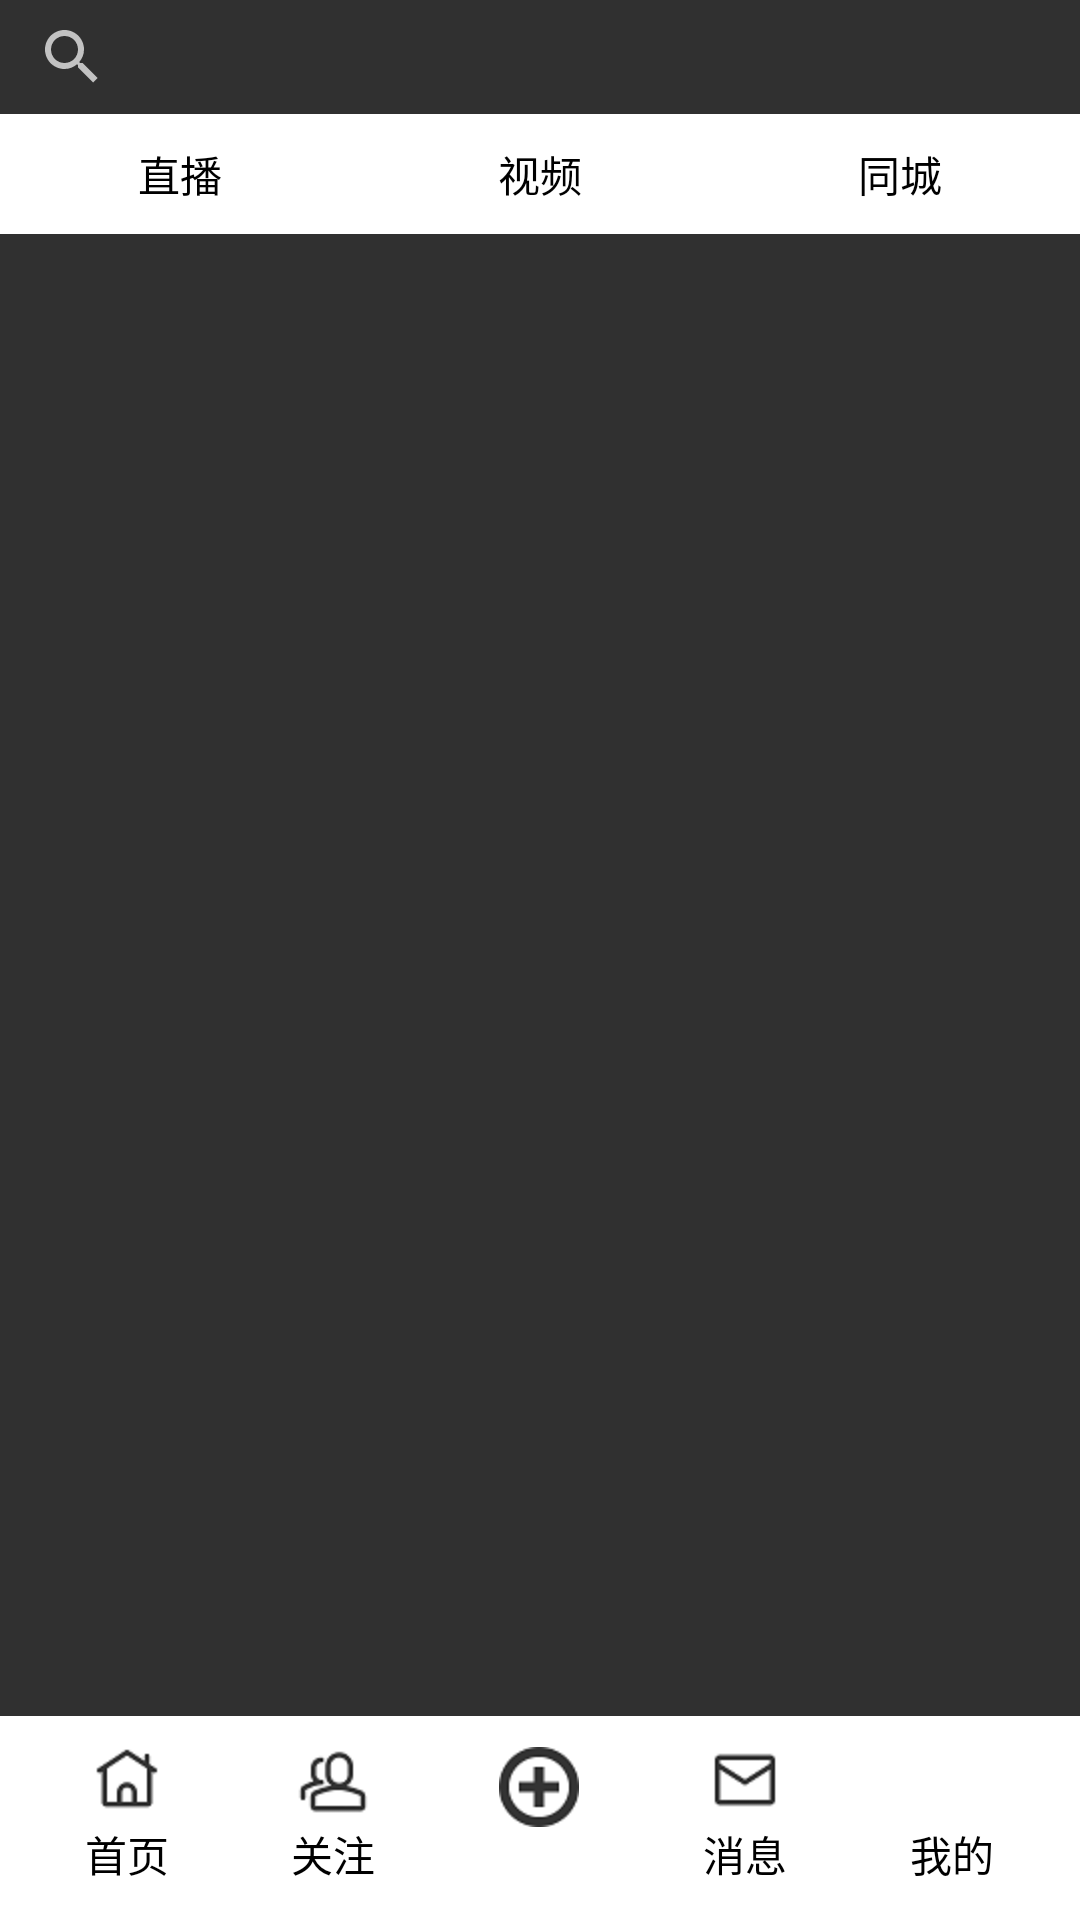

This screen was rendered from an Android layout file. Write that file and the resources it references.
<!-- AndroidManifest.xml: application theme Theme.AppCompat.NoActionBar -->
<!-- res/layout/activity_main_copy.xml -->
<LinearLayout xmlns:android="http://schemas.android.com/apk/res/android"
                xmlns:app="http://schemas.android.com/apk/res-auto"
                android:id="@+id/LinearLayout1"
                android:layout_width="match_parent"
                android:layout_height="match_parent"
                android:orientation="vertical"
    >
    
    <LinearLayout
        android:id="@+id/search"
        android:layout_width="match_parent"
        android:layout_height="38dp">
        <android.support.v7.widget.SearchView
            android:layout_width="match_parent"
            android:layout_height="wrap_content"
            app:queryHint="搜索用户名"
            ></android.support.v7.widget.SearchView>
    </LinearLayout>
    <RelativeLayout
        android:id="@+id/top"
        android:layout_weight="1"
        android:layout_width="match_parent"
        android:layout_height="0dp"
       >
        <LinearLayout
            android:id="@+id/top_info"
            android:layout_width="match_parent"
            android:layout_height="40dp"
            android:background="#FFFFFF">
            <TextView
                android:id="@+id/tv_one"
                android:layout_width="0dp"
                android:layout_height="match_parent"
                android:layout_weight="1.0"
                android:gravity="center"
                android:text="直播"
                android:textColor="#000000"/>
            <TextView
                android:id="@+id/tv_two"
                android:layout_width="0dp"
                android:layout_height="match_parent"
                android:layout_weight="1.0"
                android:gravity="center"
                android:text="视频"
                android:textColor="#000000"/>
            <TextView
                android:id="@+id/tv_three"
                android:layout_width="0dp"
                android:layout_height="match_parent"
                android:layout_weight="1.0"
                android:gravity="center"
                android:text="同城"
                android:textColor="#000000"/>
        </LinearLayout>
        <ImageView
            android:id="@+id/img_cursor"
            android:layout_width="match_parent"
            android:layout_height="wrap_content"
            android:layout_below="@+id/top_info"
            android:scaleType="matrix"
            android:src="@mipmap/line"/>
        <android.support.v4.view.ViewPager
            android:id="@+id/vpager_four"
            android:layout_width="match_parent"
            android:layout_height="wrap_content"
            android:layout_below="@+id/img_cursor"
            android:layout_gravity="center"
            android:flipInterval="30"
            android:persistentDrawingCache="animation"/>
    </RelativeLayout>
    <include
        layout="@layout/include_tabbar"></include>
</LinearLayout>
<!-- res/layout/include_tabbar.xml (included above) -->
<?xml version="1.0" encoding="utf-8"?>
<RadioGroup xmlns:android="http://schemas.android.com/apk/res/android"
    android:id="@+id/radioGroup"
    android:layout_width="match_parent"
    android:layout_height="68dp"
    android:background="#FFFFFF"
    android:orientation="horizontal"
    android:padding="8dp">

 
    

        

        <RadioButton
            android:id="@+id/btn_home"
            android:layout_width="0dp"
            android:layout_height="wrap_content"
            android:layout_weight="1"
            android:background="@null"
            android:button="@null"
            android:drawablePadding="1dp"
            android:drawableTop="@drawable/radiobutton_homepage"
            android:gravity="center_horizontal"
            android:text="首页"
            android:textColor="#000000" />


        <RadioButton
            android:id="@+id/btn_group"
            android:layout_width="0dp"
            android:layout_height="wrap_content"
            android:layout_weight="1"
            android:background="@null"
            android:button="@null"
            android:drawablePadding="1dp"
            android:drawableTop="@drawable/radiobutton_group"
            android:gravity="center_horizontal"
            android:text="关注"
            android:textColor="#000000" />

        
        <RadioButton
            android:id="@+id/btn_add"
            android:layout_width="0dp"
            android:layout_height="wrap_content"
            android:layout_weight="1"
            android:background="@null"
            android:button="@null"
            android:drawableTop="@mipmap/add"
            android:gravity="center_vertical" />

        <RadioButton
            android:id="@+id/btn_mail"
            android:layout_width="0dp"
            android:layout_height="wrap_content"
            android:layout_weight="1"
            android:background="@null"
            android:button="@null"
            android:drawablePadding="1dp"
            android:drawableTop="@drawable/radiobutton_mail"
            android:gravity="center_horizontal"
            android:text="消息"
            android:textColor="#000000" />
        <RadioButton
            android:id="@+id/btn_mine"
            android:layout_width="0dp"
            android:layout_height="wrap_content"
            android:layout_weight="1"
            android:background="@null"
            android:button="@null"
            android:drawablePadding="1dp"
            android:drawableTop="@drawable/radiobutton_people"
            android:gravity="center_horizontal"
            android:text="我的"
            android:textColor="#000000" />
</RadioGroup>
<!-- resources referenced by this layout -->
<resources>
  <!-- drawable radiobutton_group (drawable) -->
  <?xml version="1.0" encoding="utf-8"?>
  <selector xmlns:android="http://schemas.android.com/apk/res/android">
      <item android:state_checked="true" android:drawable="@mipmap/group_fill"/>
      <item android:state_checked="false" android:drawable="@mipmap/group"/>
  </selector>
  <!-- drawable radiobutton_homepage (drawable) -->
  <?xml version="1.0" encoding="utf-8"?>
  <selector xmlns:android="http://schemas.android.com/apk/res/android">
      <item android:state_checked="true" android:drawable="@mipmap/homepage_fill"/>
      <item android:state_checked="false" android:drawable="@mipmap/homepage"/>
  </selector>
  <!-- drawable radiobutton_mail (drawable) -->
  <?xml version="1.0" encoding="utf-8"?>
  <selector xmlns:android="http://schemas.android.com/apk/res/android">
      <item android:state_checked="true" android:drawable="@mipmap/mail_fill"/>
      <item android:state_checked="false" android:drawable="@mipmap/mail"/>
  </selector>
  <!-- drawable radiobutton_people (drawable) -->
  <?xml version="1.0" encoding="utf-8"?>
  <selector xmlns:android="http://schemas.android.com/apk/res/android">
      <item android:state_checked="true" android:drawable="@mipmap/mine_fill"/>
      <item android:state_checked="false" android:drawable="@mipmap/mine"/>
  </selector>
  <!-- mipmap add: png bitmap (mipmap-hdpi, 1803 bytes) -->
</resources>
